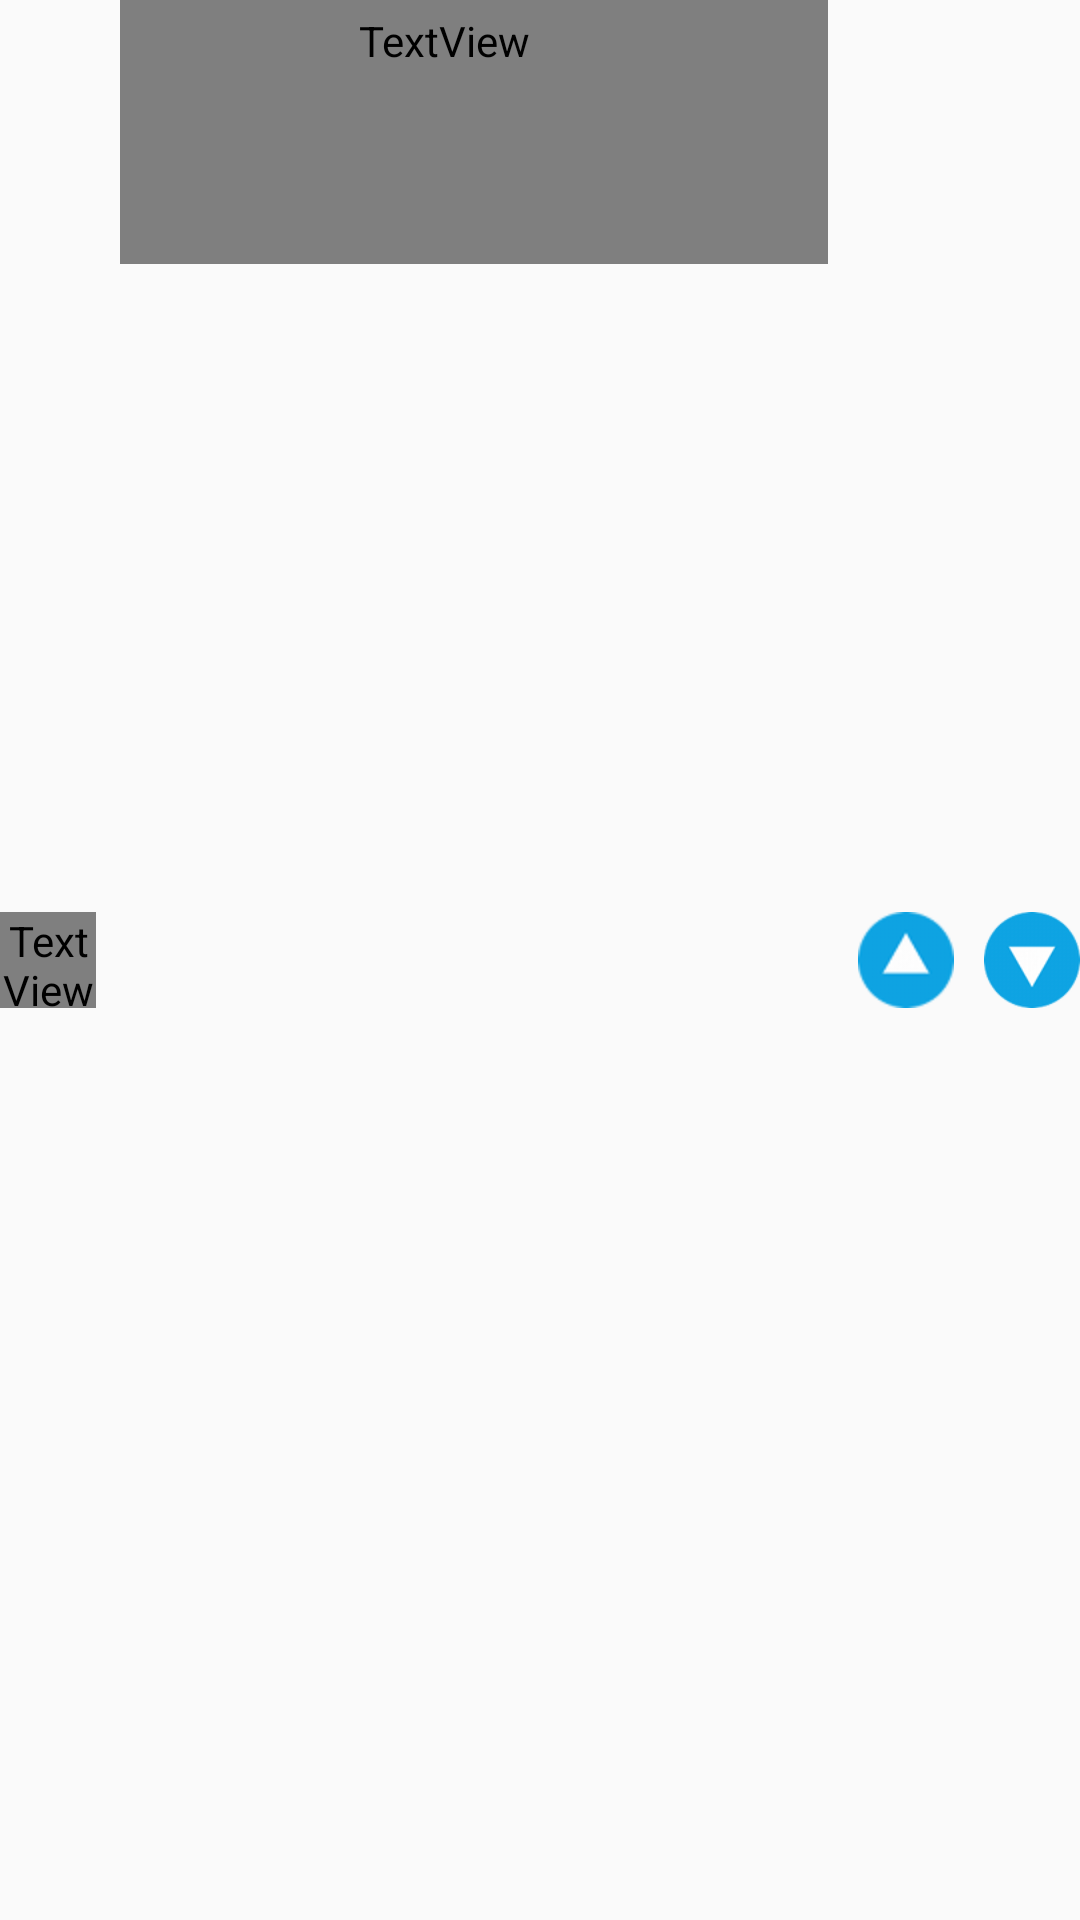

Write the Android layout XML for this screen, with the resource values it uses.
<!-- AndroidManifest.xml: application theme Theme.AppCompat.Light -->
<!-- res/layout/listrow_reorder.xml -->
<?xml version="1.0" encoding="utf-8"?>

<LinearLayout xmlns:android="http://schemas.android.com/apk/res/android"
    android:orientation="horizontal"
    android:layout_width="fill_parent"
    android:layout_height="wrap_content">

    <TextView
        android:id="@+id/number"
        android:layout_width="@dimen/circle_diameter"
        android:layout_height="@dimen/circle_diameter"
        android:layout_weight="0"
        android:background="@drawable/circle"
        android:gravity="center"
        android:layout_gravity="center"
        android:layout_marginEnd="8dp"
        android:minHeight="@dimen/min_row_height"
        android:textColor="?attr/t3"
        android:textSize="16sp"
        android:textStyle="bold">

    </TextView>

    <TextView
        android:id="@+id/text1"
        android:layout_width="wrap_content"
        android:layout_height="wrap_content"
        android:layout_weight="1"
        android:background="@color/transparent"
        android:gravity="center_vertical"
        android:minHeight="88dp"
        android:paddingBottom="4dp"
        android:paddingStart="10dp"
        android:paddingEnd="30dp"
        android:paddingTop="4dp"
        android:textColor="?attr/t2"
        android:textSize="24sp"
        android:textStyle="bold" />

    <Button
        android:id="@+id/button_up"
        android:layout_width="@dimen/circle_diameter"
        android:layout_height="@dimen/circle_diameter"
        android:layout_gravity="end|center_vertical"
        android:layout_marginStart="@dimen/ten"
        android:layout_weight="0"
        android:background="@mipmap/up"
        android:contentDescription="@string/button_up"
        android:clickable="true"
        android:focusable="true"
        android:onClick="moveUp" />

    <Button
        android:id="@+id/button_down"
        android:layout_width="@dimen/circle_diameter"
        android:layout_height="@dimen/circle_diameter"
        android:layout_gravity="end|center_vertical"
        android:layout_marginStart="@dimen/ten"
        android:background="@mipmap/down"
        android:contentDescription="@string/button_down"
        android:clickable="true"
        android:focusable="true"
        android:onClick="moveDown" />


</LinearLayout>
<!-- resources referenced by this layout -->
<resources>
  <color name="transparent">#00000000</color>
  <dimen name="circle_diameter">32dp</dimen>
  <dimen name="min_row_height">68dp</dimen>
  <dimen name="ten">10dp</dimen>
  <!-- drawable circle (drawable-mdpi) -->
  <?xml version="1.0" encoding="utf-8"?>
  <shape xmlns:android="http://schemas.android.com/apk/res/android"
      android:shape="oval">
      <solid android:color="@color/text" />
  
  </shape>
  <!-- mipmap down: png bitmap (drawable-mdpi, 2671 bytes) -->
  <!-- mipmap up: png bitmap (drawable-hdpi, 4091 bytes) -->
  <string name="button_down" translatable="false">v</string>
  <string name="button_up" translatable="false">^</string>
  <color name="text">#0ea4e3</color>
</resources>
